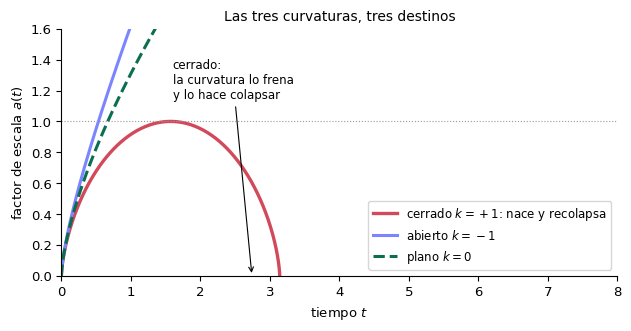

The script that saved this image:
import os, numpy as np, matplotlib
matplotlib.use("Agg")
import matplotlib.pyplot as plt
plt.rcParams.update({"font.family":"DejaVu Sans","font.size":9.5,"axes.spines.top":False,"axes.spines.right":False})
plt.rcParams["mathtext.fontset"]="dejavusans"
os.makedirs("images", exist_ok=True)

# Universos de Friedmann (dominados por materia, Lambda=0) normalizados a max a=1
eta_c = np.linspace(0, 2*np.pi, 400)
a_c = 0.5*(1-np.cos(eta_c)); t_c = 0.5*(eta_c-np.sin(eta_c))     # cerrado k=+1
eta_a = np.linspace(0.01, 6, 400)
a_a = 0.5*(np.cosh(eta_a)-1); t_a = 0.5*(np.sinh(eta_a)-eta_a)  # abierto k=-1
t_f = np.linspace(0, 2.5, 400)
a_f = 1.31*t_f**(2/3)                                            # plano k=0, cte ajustada

fig, ax = plt.subplots(figsize=(6.4, 3.4))
ax.plot(t_c, a_c, color='#d1495b', lw=2.4, label=r'cerrado $k=+1$: nace y recolapsa')
ax.plot(t_a[t_a<=8], a_a[t_a<=8], color='#7B85FF', lw=2.2, label=r'abierto $k=-1$')
ax.plot(t_f, a_f, color='#0b6e4f', lw=2.2, ls='--', label=r'plano $k=0$')
ax.axhline(1, color='#999999', lw=0.8, ls=':')
ax.annotate('cerrado:\nla curvatura lo frena\ny lo hace colapsar', (t_c[-2]-0.4, a_c[-2]), xytext=(1.6, 1.15),
            fontsize=8.5, arrowprops=dict(arrowstyle='->', lw=0.8))
ax.set_xlabel(r'tiempo $t$'); ax.set_ylabel(r'factor de escala $a(t)$')
ax.set_title('Las tres curvaturas, tres destinos', fontsize=10)
ax.legend(loc='lower right', fontsize=8.5)
ax.set_xlim(0, 8); ax.set_ylim(0, 1.6)
fig.tight_layout()
fig.savefig('images/friedmann_curvaturas.svg', bbox_inches='tight')
fig.savefig('images/friedmann_curvaturas.pdf', bbox_inches='tight')
print('OK: friedmann_curvaturas')
